pico-8 play session: hold → + tap 🅾, after a click and taps of 🅾, ❎, 🅾+❎, 🅾 in the second before t = 0

[t = 2 s] hold → ~2s, tap 🅾 ~4×
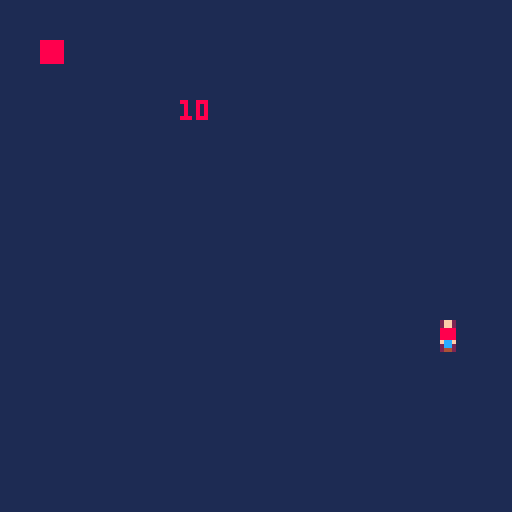
[t = 4 s] hold → ~4s, tap 🅾 ~7×
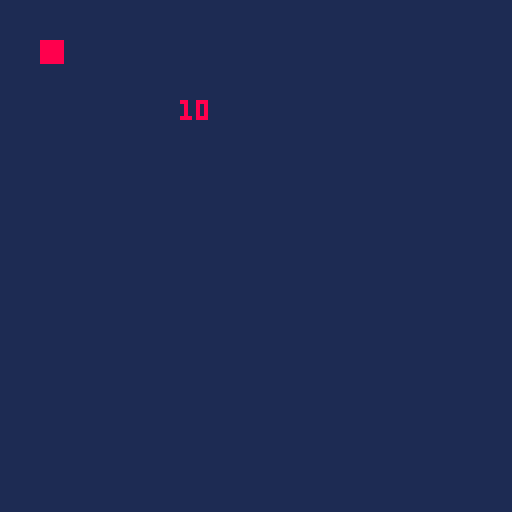

pico-8 cartridge
version 43
__lua__
function _init()
	ipl()
	ien()
end

function _update()
	upl()
	killen(pl,en)
end

function _draw()
	cls(1)
	dpl()
	den()
	print(en.hp,45,25)
end
-->8
--player
function ipl()
	pl={
	x0=50,
	y0=80,
	x1=53,
	y1=87,
	hp=100
	}	
end

function upl()
	movepl(pl)
end

function dpl()
	rectfill(pl.x0,pl.y0,pl.x1,
										pl.y1,2)
	spr(1,pl.x0-2,pl.y0)	
end


-->8
--move player + fire
function movepl(o)
	if btn(0) then
		o.x0 -= 1
		o.x1 -= 1
	end
	if btn(1) then
		o.x0 += 1
		o.x1 += 1
	end
	if btn(2) then
		o.y0 -= 1
		o.y1 -= 1
	end
	if btn(3) then
		o.y0 += 1
		o.y1 += 1
	end
end


-->8
--enemy
function ien()
	en={
	x0=10,
	y0=10,
	x1=15,
	y1=15,
	hp=10
	}
end

function uen()
	
end

function den()
	rectfill(en.x0,en.y0,en.x1,
										en.y1,8)
end
-->8
--collition + despawn en
function killen(o,p)
	if collition(o,p) then
		p.hp -= 1
	end
	if p.hp <= 0 then
		p.x0=-10
		p.y0=-10
		p.x1=-5
		p.y1=-5
	end
end

--collition
function collition(o,p)
	if	o.x0 > p.x1 or
				o.y0 > p.y1 or
				o.x1 < p.x0 or
				o.y1 < p.y0 then
	else
		return true
	end 
end
__gfx__
00000000000ff0000000000000000000000000000000000000000000000000000000000000000000000000000000000000000000000000000000000000000000
00000000000ff0000000000000000000000000000000000000000000000000000000000000000000000000000000000000000000000000000000000000000000
00700700008888000000000000000000000000000000000000000000000000000000000000000000000000000000000000000000000000000000000000000000
00077000008888000000000000000000000000000000000000000000000000000000000000000000000000000000000000000000000000000000000000000000
00077000008888000000000000000000000000000000000000000000000000000000000000000000000000000000000000000000000000000000000000000000
0070070000fccf000000000000000000000000000000000000000000000000000000000000000000000000000000000000000000000000000000000000000000
00000000000cc0000000000000000000000000000000000000000000000000000000000000000000000000000000000000000000000000000000000000000000
00000000000440000000000000000000000000000000000000000000000000000000000000000000000000000000000000000000000000000000000000000000
